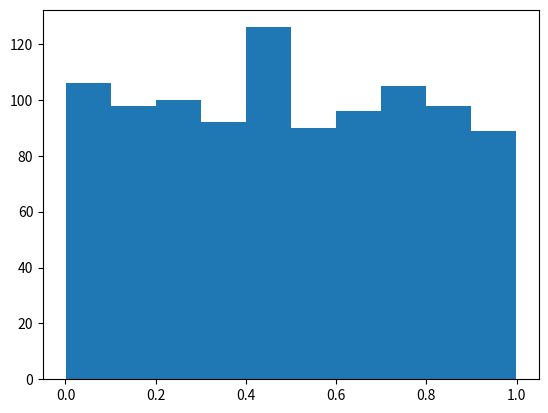

Generate this figure with matplotlib: (Note: this script raises an exception after producing the figure.)
from mpl_toolkits.mplot3d import Axes3D
import matplotlib.pyplot as plt
import numpy as np
import pandas as pd


print(np.random.rand(10))

plt.show((plt.hist(np.random.rand(1000))))
#print(plt.show)

print(np.random.randn(10))

#plt.show((plt.hist(np.random.rand(1000))))
print(np.random.rand(5, 5))
